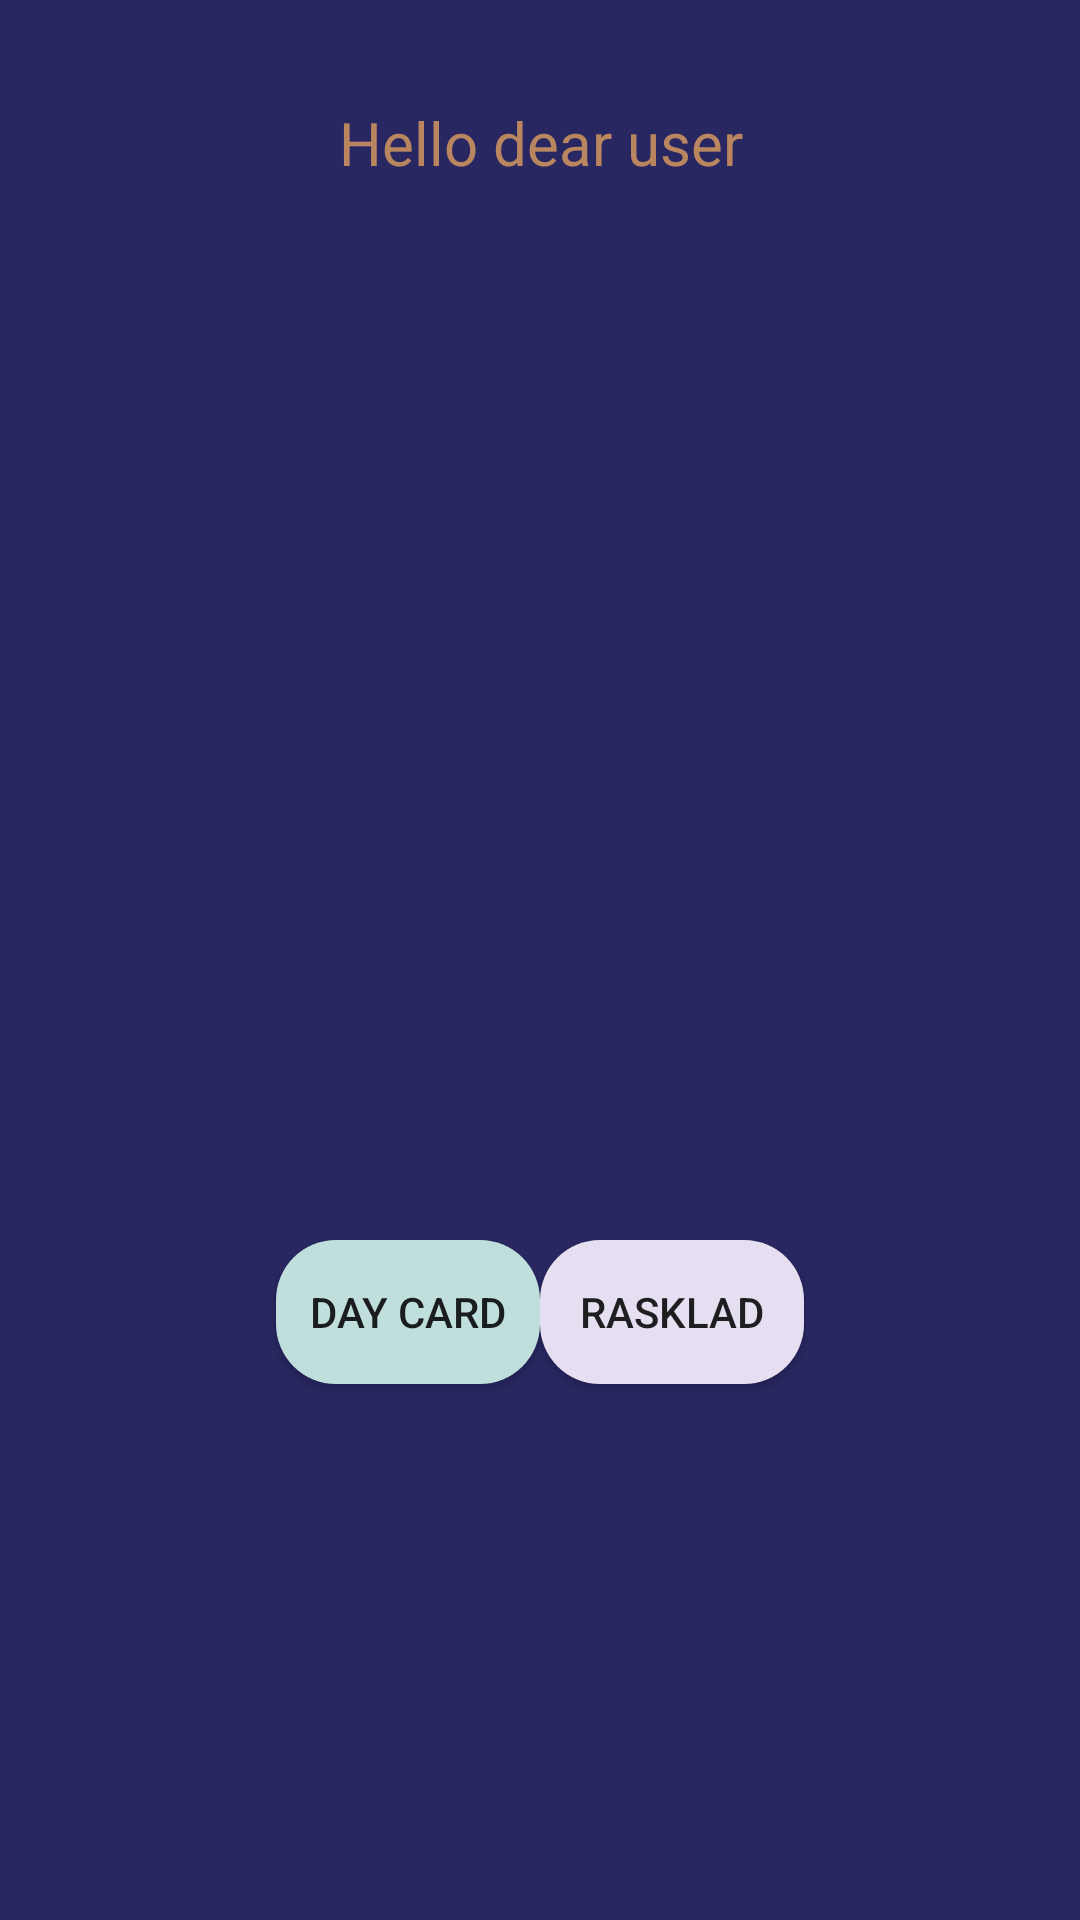

The Android layout XML behind this screen, and the referenced resources:
<!-- AndroidManifest.xml: application theme Theme.Tarot -->
<!-- res/layout/activity_main.xml -->
<?xml version="1.0" encoding="utf-8"?>
<androidx.constraintlayout.widget.ConstraintLayout xmlns:android="http://schemas.android.com/apk/res/android"
    xmlns:app="http://schemas.android.com/apk/res-auto"
    xmlns:tools="http://schemas.android.com/tools"
    android:id="@+id/Hello"
    android:layout_width="match_parent"
    android:layout_height="match_parent"
    tools:context=".presentation.activities.MainActivity"
    android:background="@color/purple_200"
    >



    <ProgressBar
        android:id="@+id/progress_circular"
        android:layout_width="407dp"
        android:layout_height="733dp"
        android:visibility="invisible"
        app:layout_constraintBottom_toBottomOf="parent"
        app:layout_constraintEnd_toEndOf="parent"
        app:layout_constraintStart_toStartOf="parent" />

    <LinearLayout
        android:layout_width="358dp"
        android:layout_height="229dp"
        android:gravity="center"
        android:orientation="horizontal"
        app:layout_constraintBottom_toBottomOf="parent"
        app:layout_constraintEnd_toEndOf="parent"
        app:layout_constraintHorizontal_bias="0.492"
        app:layout_constraintStart_toStartOf="parent"
        app:layout_constraintTop_toTopOf="parent"
        app:layout_constraintVertical_bias="0.786">

        <Button
            android:id="@+id/button2"
            android:layout_width="wrap_content"
            android:layout_height="wrap_content"
            android:background="@drawable/square_item"
            android:text="day card"
            app:layout_constraintBottom_toBottomOf="parent"
            app:layout_constraintEnd_toEndOf="parent"
            app:layout_constraintStart_toStartOf="parent"
            app:layout_constraintTop_toTopOf="parent" />

        <Button
            android:id="@+id/buttonrasklad"
            android:layout_width="wrap_content"
            android:layout_height="wrap_content"
            android:background="@drawable/square_item"
            android:backgroundTint="#e6dff1"
            android:text="rasklad"
            app:layout_constraintBottom_toBottomOf="parent"
            app:layout_constraintEnd_toEndOf="parent"
            app:layout_constraintStart_toStartOf="parent"
            app:layout_constraintTop_toTopOf="parent" />
    </LinearLayout>

    <TextView
        android:textColor="@color/orange"
        android:textSize="20sp"
        android:gravity="center"
        android:id="@+id/textView"
        android:layout_width="396dp"
        android:layout_height="95dp"
        android:text="Hello dear user"
        app:layout_constraintEnd_toEndOf="parent"
        app:layout_constraintStart_toStartOf="parent"
        app:layout_constraintTop_toTopOf="parent" />


</androidx.constraintlayout.widget.ConstraintLayout>
<!-- resources referenced by this layout -->
<resources>
  <color name="orange">#FFba865f</color>
  <color name="purple_200">#FF282761</color>
  <!-- drawable square_item (drawable) -->
  <?xml version="1.0" encoding="utf-8"?>
  <shape xmlns:android="http://schemas.android.com/apk/res/android">
      <solid android:color="#c0dedc"/>
  
  
      <padding android:left="1dp"
          android:top="1dp"
          android:right="1dp"
          android:bottom="1dp" />
  
      <corners android:radius="20dp" />
  </shape>
  <style name="Theme.Tarot" parent="Theme.MaterialComponents.DayNight.NoActionBar">
          
          <item name="colorPrimary">@color/purple_500</item>
          <item name="colorPrimaryVariant">@color/purple_700</item>
          <item name="colorOnPrimary">@color/white</item>
          
          <item name="colorSecondary">@color/teal_200</item>
          <item name="colorSecondaryVariant">@color/teal_700</item>
          <item name="colorOnSecondary">@color/black</item>
          
          <item name="android:windowLightStatusBar">true</item>
          <item name="android:statusBarColor" tools:targetApi="l">@color/white</item>
          
      </style>
  <color name="purple_500">#FF6200EE</color>
  <color name="purple_700">#FF3700B3</color>
  <color name="white">#FFFFFFFF</color>
  <color name="teal_200">#FF03DAC5</color>
  <color name="teal_700">#FF018786</color>
  <color name="black">#FF000000</color>
</resources>
